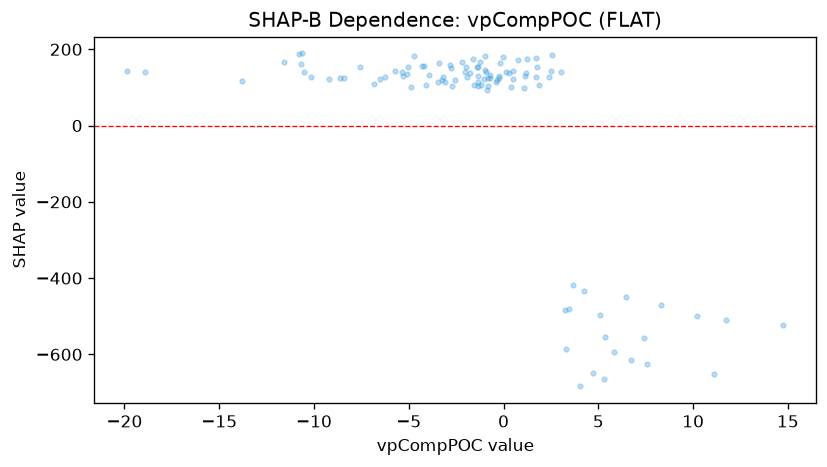

The file beside this chart, header and first rows:
feature_value, shap_value
11.74, -509.8
3.311, -584.9
5.112, -496.2
-0.8058, 103.8
-10.14, 127.8
-3.45, 114.9
-6.245, 126.4
-8.637, 125.5
-5.09, 135.6
-8.425, 125
-6.537, 122.9
14.75, -522
-1.182, 107
-9.2, 123
-13.78, 116
-0.8165, 125.1
3.018, 140.5
-2.582, 119.2
0.2959, 138.4
-0.7359, 124.3
-1.369, 105
-1.335, 114.1
-0.7264, 131.6
-18.91, 141.3
-19.86, 142
-0.9336, 140.7
-3.22, 118.4
0.393, 100.7
-2.029, 140.1
-5.302, 129.6
-5.381, 141
2.421, 127.8
-2.761, 151.9
-3.215, 127.7
0.4947, 144.4
-0.3644, 119.3
-5.047, 154
-4.066, 107.4
-1.368, 130.5
3.678, -419.2
-5.73, 142.6
10.23, -498.4
11.1, -651.2
-1.778, 138.5
-3.397, 164
-2.216, 167.1
-10.64, 189.2
-10.69, 162.3
-10.53, 140.3
-10.78, 187.3
-11.6, 165.8
-1.619, 173.6
0.5236, 122.6
-1.901, 127.3
-2.849, 159
-4.884, 99.9
4.052, -683.9
6.444, -448.6
-0.9829, 182.6
-2.003, 153.7
... 43 more rows
